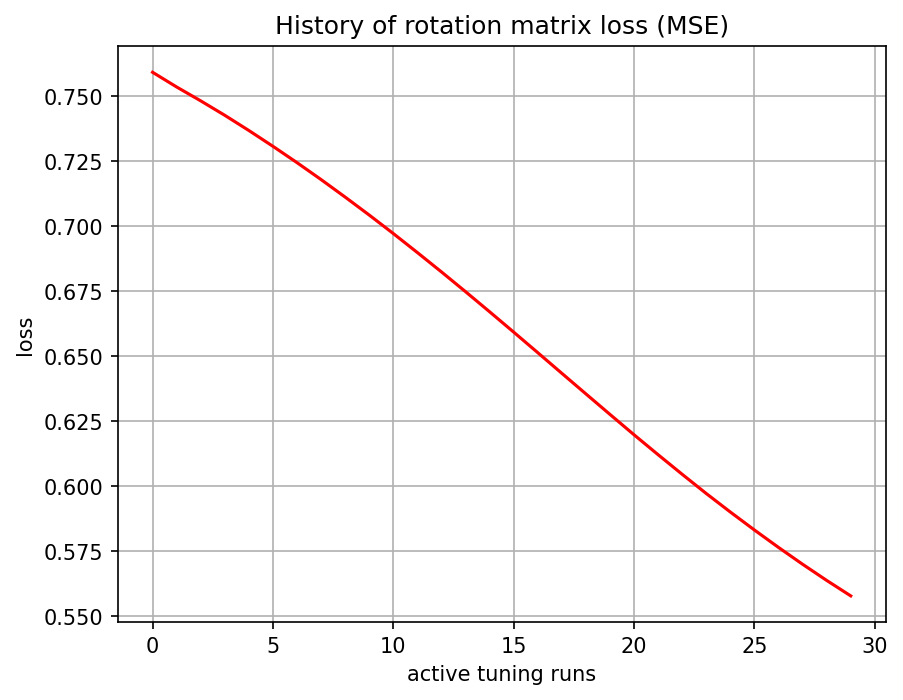

Data behind this chart, as committed beside it:
, 0
0, 0.7593
1, 0.7536
2, 0.7483
3, 0.7427
4, 0.7369
5, 0.7308
6, 0.7245
7, 0.718
8, 0.7113
9, 0.7044
10, 0.6972
11, 0.6899
12, 0.6825
13, 0.6749
14, 0.6672
15, 0.6593
16, 0.6514
17, 0.6435
18, 0.6356
19, 0.6277
20, 0.6198
21, 0.6122
22, 0.6046
23, 0.5973
24, 0.5901
25, 0.5832
26, 0.5765
27, 0.5701
28, 0.5638
29, 0.5579
